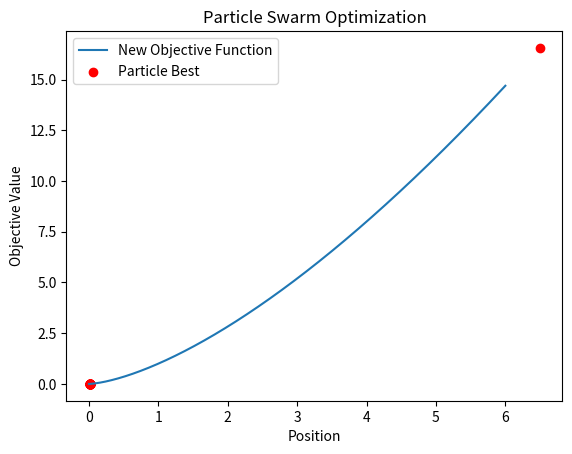

Source code (Python):
import numpy as np
import matplotlib.pyplot as plt

# Define the objective function
def objective_function(x):
    return np.sin(x)

# Define the PSO algorithm
def particle_swarm_optimization(objective_func, num_particles, num_iterations):
    # Initialize particles' positions and velocities
    positions = np.random.uniform(low=-10, high=10, size=(num_particles,))
    velocities = np.random.uniform(low=-1, high=1, size=(num_particles,))

    # Initialize global best position and corresponding value
    global_best_pos = positions[0]
    global_best_val = objective_func(global_best_pos)

    # Initialize lists to store best positions and values at each iteration
    best_positions = [global_best_pos]
    best_values = [global_best_val]

    # PSO main loop
    for _ in range(num_iterations):
        for i in range(num_particles):
            # Update particle's velocity
            velocities[i] = velocities[i] + 2 * np.random.random() * (best_positions[-1] - positions[i]) \
                            + 2 * np.random.random() * (global_best_pos - positions[i])

            # Update particle's position
            positions[i] = positions[i] + velocities[i]

            # Update global best position and value
            particle_val = objective_func(positions[i])
            if particle_val < global_best_val:
                global_best_pos = positions[i]
                global_best_val = particle_val

        # Store best position and value at each iteration
        best_positions.append(global_best_pos)
        best_values.append(global_best_val)

    return best_positions, best_values

# User-defined objective function
def new_objective_function(x):
    return x**(3/2)

# Example usage
num_particles = 200
num_iterations = 50

best_positions, best_values = particle_swarm_optimization(new_objective_function, num_particles, num_iterations)

# Print the best solutions
print("Best Solutions:")
#for i, pos in enumerate(best_positions):
#    print(f"Iteration {i + 1}: {pos}")

# Plotting the optimization process
x = np.linspace(-6, 6, 100000)
y_obj = objective_function(x)
y_new_obj = new_objective_function(x)

#plt.plot(x, y_obj, label="Original Objective Function")
plt.plot(x, y_new_obj, label="New Objective Function")
plt.scatter(best_positions, best_values, c='r', label="Particle Best")
plt.xlabel("Position")
plt.ylabel("Objective Value")
plt.title("Particle Swarm Optimization")
plt.legend()
plt.show()